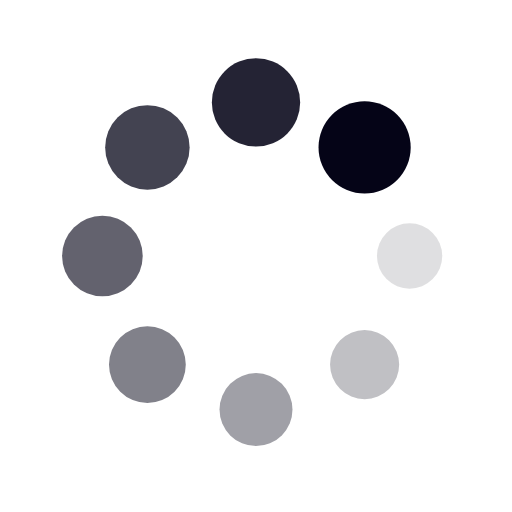
t = 0.00 s
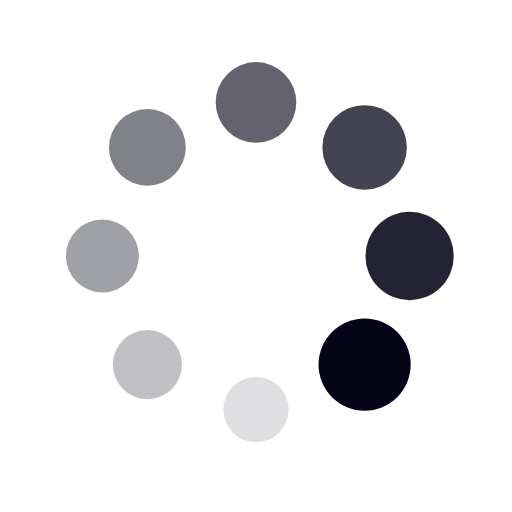
t = 0.25 s
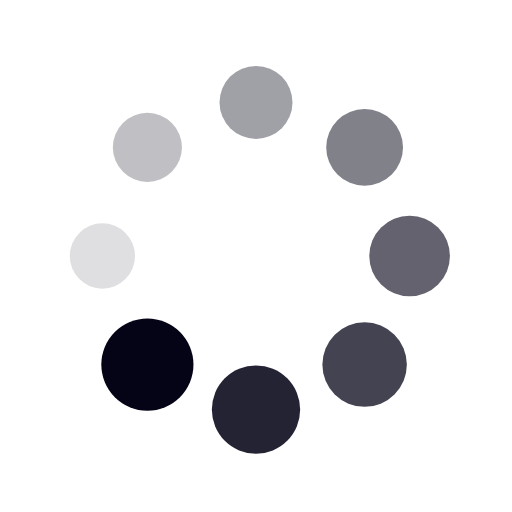
t = 0.50 s
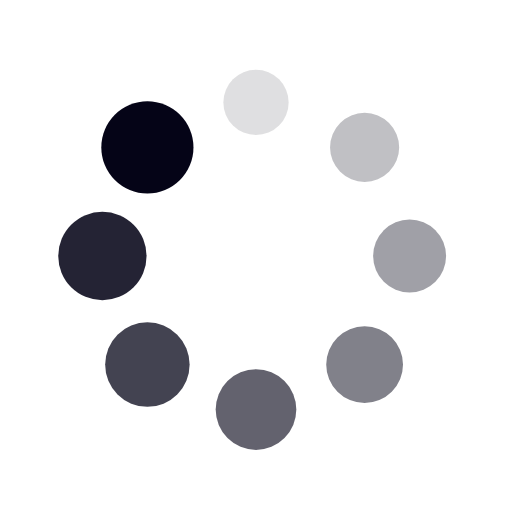
t = 0.75 s

The animated SVG that drew these frames (rendered in a browser with its animation timeline set to each time). Animation: 16 SMIL elements (animate=8,animateTransform=8); one cycle of 1.00 s, repeats indefinitely.

<?xml version="1.0" encoding="utf-8"?>
<svg xmlns="http://www.w3.org/2000/svg" xmlns:xlink="http://www.w3.org/1999/xlink" style="margin: auto; background: rgb(255, 255, 255); display: block; shape-rendering: auto;" width="200px" height="200px" viewBox="0 0 100 100" preserveAspectRatio="xMidYMid">
<g transform="translate(80,50)">
<g transform="rotate(0)">
<circle cx="0" cy="0" r="6" fill="#050417" fill-opacity="1">
  <animateTransform attributeName="transform" type="scale" begin="-0.875s" values="1.5 1.5;1 1" keyTimes="0;1" dur="1s" repeatCount="indefinite"></animateTransform>
  <animate attributeName="fill-opacity" keyTimes="0;1" dur="1s" repeatCount="indefinite" values="1;0" begin="-0.875s"></animate>
</circle>
</g>
</g><g transform="translate(71.21320343559643,71.21320343559643)">
<g transform="rotate(45)">
<circle cx="0" cy="0" r="6" fill="#050417" fill-opacity="0.875">
  <animateTransform attributeName="transform" type="scale" begin="-0.75s" values="1.5 1.5;1 1" keyTimes="0;1" dur="1s" repeatCount="indefinite"></animateTransform>
  <animate attributeName="fill-opacity" keyTimes="0;1" dur="1s" repeatCount="indefinite" values="1;0" begin="-0.75s"></animate>
</circle>
</g>
</g><g transform="translate(50,80)">
<g transform="rotate(90)">
<circle cx="0" cy="0" r="6" fill="#050417" fill-opacity="0.75">
  <animateTransform attributeName="transform" type="scale" begin="-0.625s" values="1.5 1.5;1 1" keyTimes="0;1" dur="1s" repeatCount="indefinite"></animateTransform>
  <animate attributeName="fill-opacity" keyTimes="0;1" dur="1s" repeatCount="indefinite" values="1;0" begin="-0.625s"></animate>
</circle>
</g>
</g><g transform="translate(28.786796564403577,71.21320343559643)">
<g transform="rotate(135)">
<circle cx="0" cy="0" r="6" fill="#050417" fill-opacity="0.625">
  <animateTransform attributeName="transform" type="scale" begin="-0.5s" values="1.5 1.5;1 1" keyTimes="0;1" dur="1s" repeatCount="indefinite"></animateTransform>
  <animate attributeName="fill-opacity" keyTimes="0;1" dur="1s" repeatCount="indefinite" values="1;0" begin="-0.5s"></animate>
</circle>
</g>
</g><g transform="translate(20,50.00000000000001)">
<g transform="rotate(180)">
<circle cx="0" cy="0" r="6" fill="#050417" fill-opacity="0.5">
  <animateTransform attributeName="transform" type="scale" begin="-0.375s" values="1.5 1.5;1 1" keyTimes="0;1" dur="1s" repeatCount="indefinite"></animateTransform>
  <animate attributeName="fill-opacity" keyTimes="0;1" dur="1s" repeatCount="indefinite" values="1;0" begin="-0.375s"></animate>
</circle>
</g>
</g><g transform="translate(28.78679656440357,28.786796564403577)">
<g transform="rotate(225)">
<circle cx="0" cy="0" r="6" fill="#050417" fill-opacity="0.375">
  <animateTransform attributeName="transform" type="scale" begin="-0.25s" values="1.5 1.5;1 1" keyTimes="0;1" dur="1s" repeatCount="indefinite"></animateTransform>
  <animate attributeName="fill-opacity" keyTimes="0;1" dur="1s" repeatCount="indefinite" values="1;0" begin="-0.25s"></animate>
</circle>
</g>
</g><g transform="translate(49.99999999999999,20)">
<g transform="rotate(270)">
<circle cx="0" cy="0" r="6" fill="#050417" fill-opacity="0.25">
  <animateTransform attributeName="transform" type="scale" begin="-0.125s" values="1.5 1.5;1 1" keyTimes="0;1" dur="1s" repeatCount="indefinite"></animateTransform>
  <animate attributeName="fill-opacity" keyTimes="0;1" dur="1s" repeatCount="indefinite" values="1;0" begin="-0.125s"></animate>
</circle>
</g>
</g><g transform="translate(71.21320343559643,28.78679656440357)">
<g transform="rotate(315)">
<circle cx="0" cy="0" r="6" fill="#050417" fill-opacity="0.125">
  <animateTransform attributeName="transform" type="scale" begin="0s" values="1.5 1.5;1 1" keyTimes="0;1" dur="1s" repeatCount="indefinite"></animateTransform>
  <animate attributeName="fill-opacity" keyTimes="0;1" dur="1s" repeatCount="indefinite" values="1;0" begin="0s"></animate>
</circle>
</g>
</g>
<!-- [ldio] generated by https://loading.io/ --></svg>
